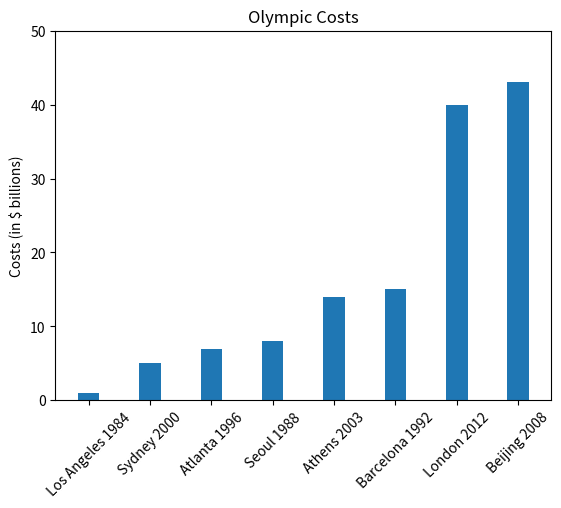

Source code (Python):
# Import the necessary libraries
import matplotlib.pyplot as plt
import numpy as np

# Define the number of data points
N = 8

# Olympic Games and corresponding cost
olympic_games = ['Los Angeles 1984', 'Seoul 1988', 'Barcelona 1992', 'Atlanta 1996', 'Sydney 2000', 'Athens 2003', 'Beijing 2008', 'London 2012']
costs = [1, 8, 15, 7, 5, 14, 43, 40]
data = list(zip(olympic_games, costs))

# Sort the data based on cost
sorted_data = sorted(data, key=lambda x: x[1])

# Extract sorted games and costs from sorted data
sorted_olympic_games = [game for game, cost in sorted_data]
sorted_costs = [cost for game, cost in sorted_data]

# Set up the plot
ind = np.arange(N)
width = 0.35
pl = plt.bar(ind, sorted_costs, width)

# Set the title and axis labels for the plot
plt.ylabel('Costs (in $ billions)')
plt.title('Olympic Costs')
plt.xticks(ind, sorted_olympic_games, rotation=45)

# Set the length and scale of the vertical axis
plt.yticks(np.arange(0, 51, 10))

# Display the plot
plt.show()

# Print the costs
print(sorted_costs)
